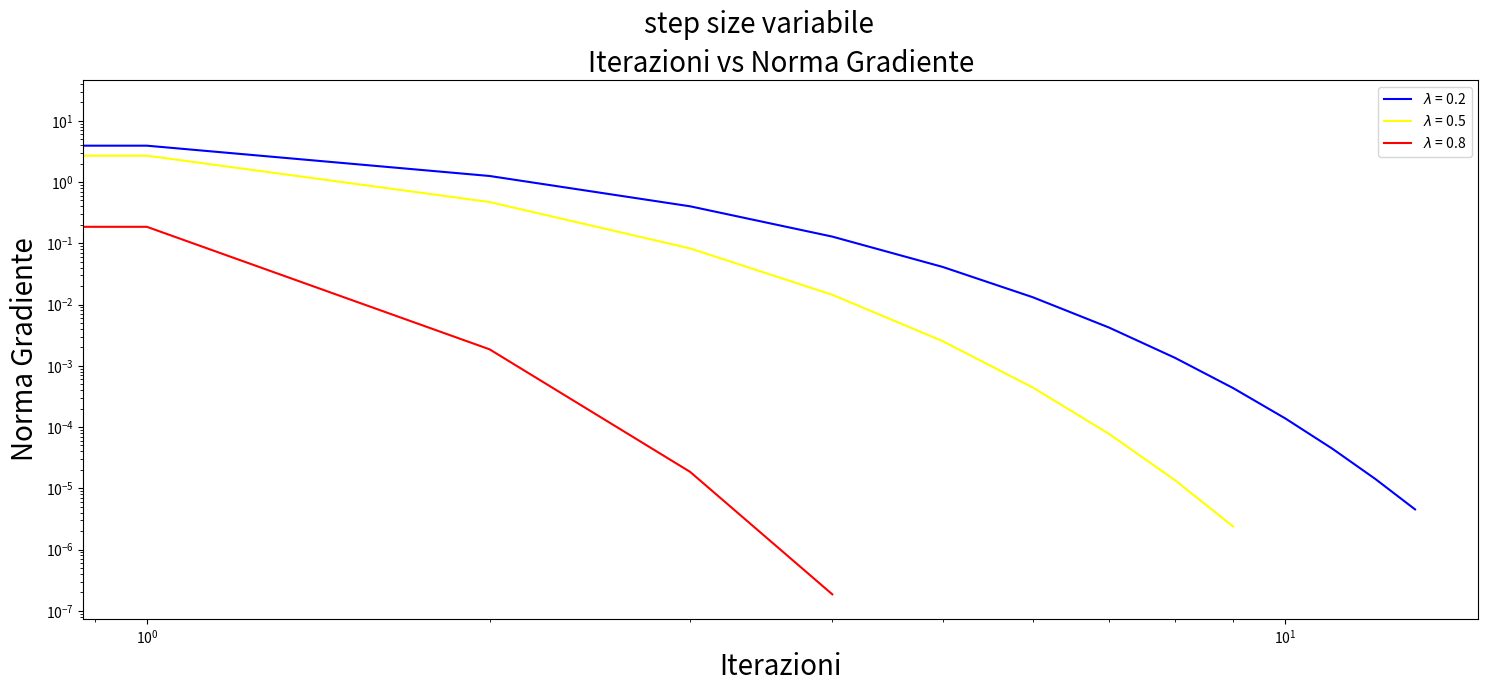
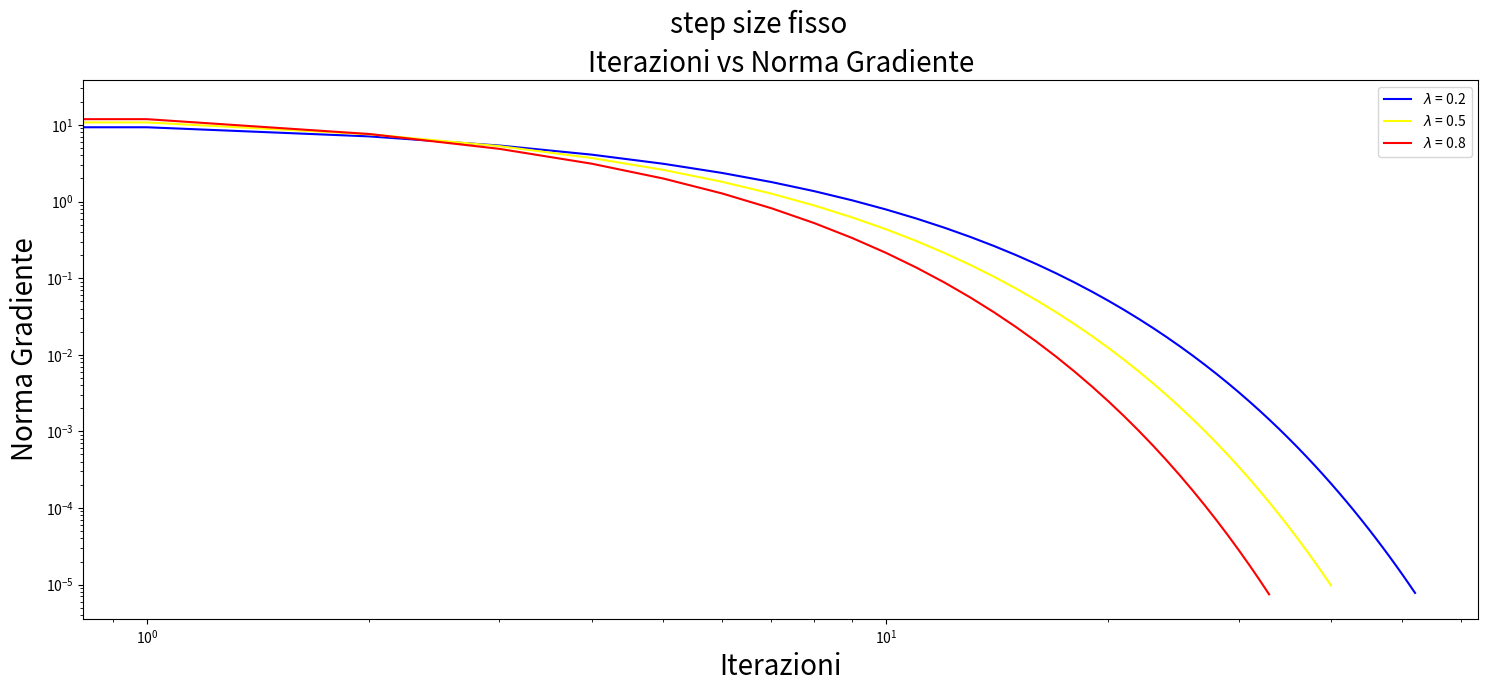
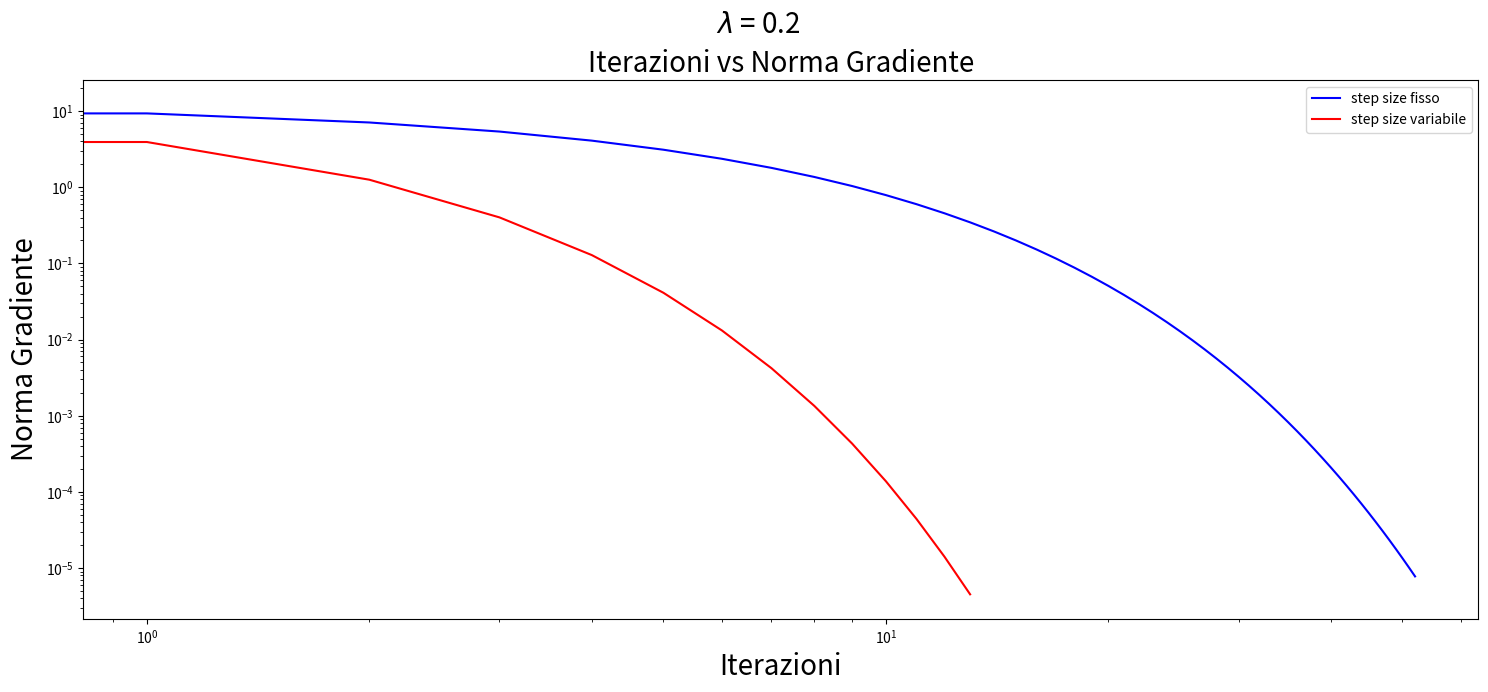
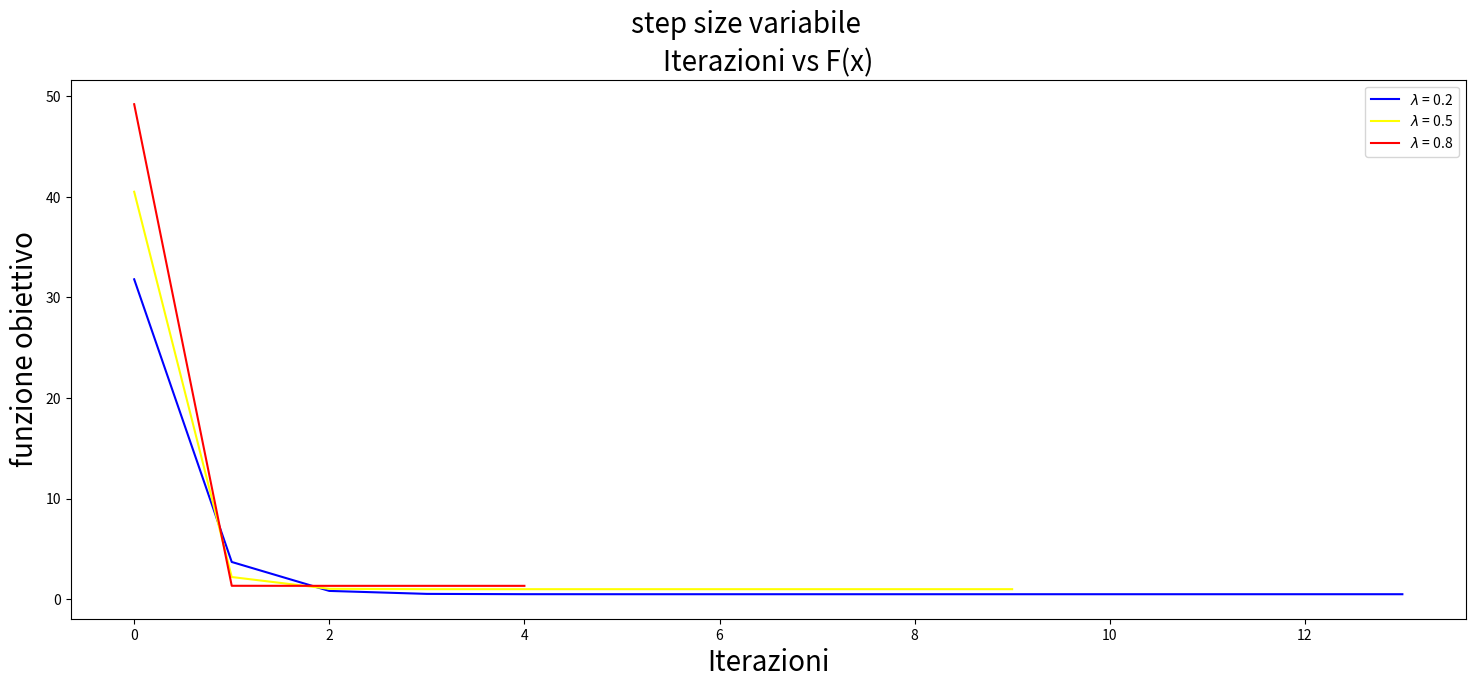
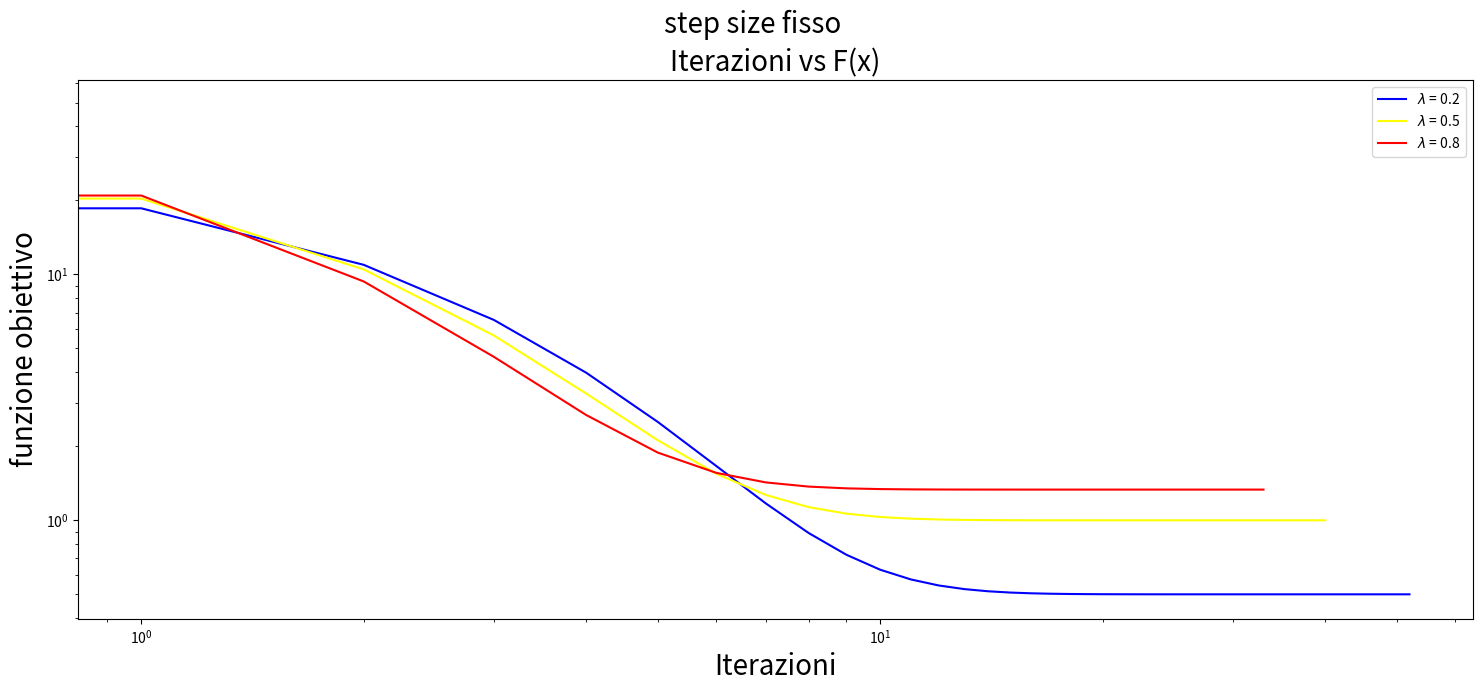
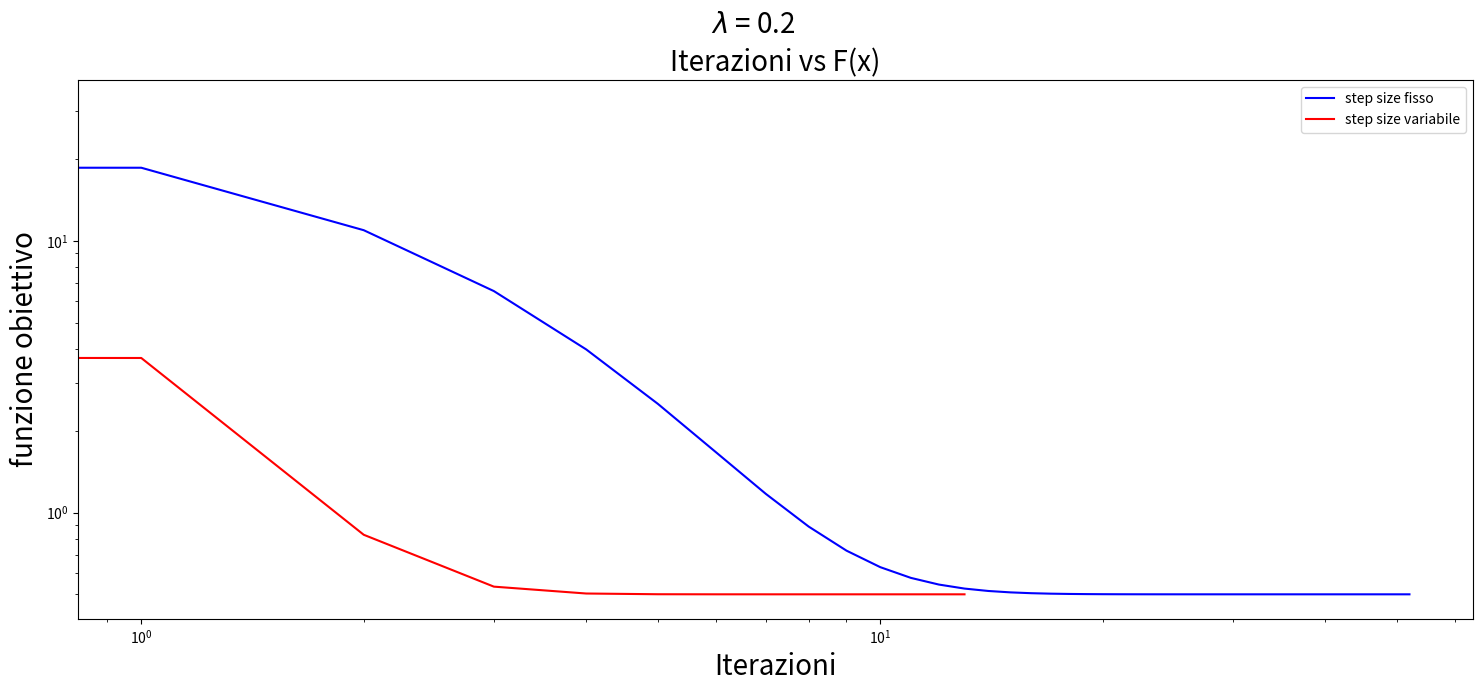

Write Python code to recreate these figures, in order.

import numpy as np
import matplotlib.pyplot as plt


'''
con lambda più alto i valori della funzione obbiettivo e del gradiente descrescono più velocemente, soprattutto il gradiente 
rispetto alla funzione obiettivo
'''

def next_step(x,f,grad,lamda): 
  alpha=1.1
  alpha_min=10**(-10)
  rho = 0.5
  c1 = 0.25
  p=-grad
  j=0
  jmax=10
  while((f(x + alpha*p,b,lamda)>f(x,b,lamda)+c1*alpha*grad.T@p) and (j<jmax) and (alpha>alpha_min)):
      alpha=rho*alpha
      j=j+1
  if (j==jmax or alpha<=alpha_min):    
      return -1     
  else:
      return alpha  
    



def minimize(f,grad_f,x0,step_fixed,MAXITERATION,ABSOLUTE_STOP, boolean_step_fixed, lamda): 
  x=np.zeros((3,MAXITERATION))  
  norm_grad_list=np.zeros((1,MAXITERATION)) 
  function_eval_list=np.zeros((1,MAXITERATION))    
  k=0
  x_last = np.array([x0[0],x0[1],x0[2]])   
  x[:,k] = x0        
  function_eval_list[:,k]=abs(f(x0,b,lamda))    
  norm_grad_list[:,k]=np.linalg.norm(grad_f(x0, b, lamda))
  
  while (np.linalg.norm(grad_f(x_last, b, lamda))>=ABSOLUTE_STOP and k < MAXITERATION - 1 ):      
      k=k+1
      grad=grad_f(x_last, b, lamda)  
      
      if(boolean_step_fixed): 
          step=step_fixed
      else: 
          step = next_step(x_last, f, grad,lamda)
      if(step==-1):
          print("non converge")
          return
     
      x_last=x_last-(step*grad)
      x[:,k] = x_last
      function_eval_list[:,k]= abs(f(x_last,b,lamda))
      norm_grad_list[:,k]= np.linalg.norm(grad_f(x_last, b, lamda))
  function_eval_list = function_eval_list[:,0:k+1]
  norm_grad_list = norm_grad_list[:,0:k+1]
  x = x[:,0:k+1]
  
  
  return (x_last, norm_grad_list,function_eval_list,k,x)





def f(x,b, lamda):
    res = (x[0]-b[0])**2 + (x[1]-b[1])**2 + (x[2]-b[2])**2 + lamda * x[0]**2 + lamda * x[1]**2 + lamda * x[2]**2
    return res

def grad_f(x, b, lamda):
    return 2*(1+lamda) * x - 2*b

step=0.1
MAXITERATIONS=80 
ABSOLUTE_STOP=1.e-5



lamda1 = 0.2
lamda2 = 0.5
lamda3 = 0.8

n = 3

b = np.ones(n)
x0 = np.array([2,-3,4])  


x_last_1, norm_grad_list_1, function_eval_list_1, k_1, x_1 = minimize(f,grad_f,x0,step,MAXITERATIONS,ABSOLUTE_STOP, False, lamda1)
x_last_2, norm_grad_list_2, function_eval_list_2, k_2, x_2 = minimize(f,grad_f,x0,step,MAXITERATIONS,ABSOLUTE_STOP, False, lamda2)
x_last_3, norm_grad_list_3, function_eval_list_3, k_3, x_3 = minimize(f,grad_f,x0,step,MAXITERATIONS,ABSOLUTE_STOP, False, lamda3)

x_last_1, norm_grad_list_1_fixed, function_eval_list_1_fixed, k_1_fixed, x_1 = minimize(f,grad_f,x0,step,MAXITERATIONS,ABSOLUTE_STOP, True, lamda1)
x_last_2, norm_grad_list_2_fixed, function_eval_list_2_fixed, k_2_fixed, x_2 = minimize(f,grad_f,x0,step,MAXITERATIONS,ABSOLUTE_STOP, True, lamda2)
x_last_3, norm_grad_list_3_fixed, function_eval_list_3_fixed, k_3_fixed, x_3 = minimize(f,grad_f,x0,step,MAXITERATIONS,ABSOLUTE_STOP, True, lamda3)


  
k_plot_1 = np.arange(k_1+1)
norm_grad_list_plot_1=np.reshape(norm_grad_list_1[:,0:k_1+1],k_1+1)
function_eval_list_plot_1 = np.reshape(function_eval_list_1[:,0:k_1+1],k_1+1)

k_plot_1_fixed = np.arange(k_1_fixed+1)
norm_grad_list_plot_1_fixed=np.reshape(norm_grad_list_1_fixed[:,0:k_1_fixed+1],k_1_fixed+1)
function_eval_list_plot_1_fixed = np.reshape(function_eval_list_1_fixed[:,0:k_1_fixed+1],k_1_fixed+1)


k_plot_2 = np.arange(k_2+1)
norm_grad_list_plot_2=np.reshape(norm_grad_list_2[:,0:k_2+1],k_2+1)
function_eval_list_plot_2 = np.reshape(function_eval_list_2[:,0:k_2+1],k_2+1)

k_plot_2_fixed = np.arange(k_2_fixed+1)
norm_grad_list_plot_2_fixed=np.reshape(norm_grad_list_2_fixed[:,0:k_2_fixed+1],k_2_fixed+1)
function_eval_list_plot_2_fixed = np.reshape(function_eval_list_2_fixed[:,0:k_2_fixed+1],k_2_fixed+1)


k_plot_3 = np.arange(k_3+1)
norm_grad_list_plot_3=np.reshape(norm_grad_list_3[:,0:k_3+1],k_3+1)
function_eval_list_plot_3 = np.reshape(function_eval_list_3[:,0:k_3+1],k_3+1)

k_plot_3_fixed = np.arange(k_3_fixed+1)
norm_grad_list_plot_3_fixed=np.reshape(norm_grad_list_3_fixed[:,0:k_3_fixed+1],k_3_fixed+1)
function_eval_list_plot_3_fixed = np.reshape(function_eval_list_3_fixed[:,0:k_3_fixed+1],k_3_fixed+1)



n = 20

plt.figure(figsize=(18,7))

plt.loglog(k_plot_1,norm_grad_list_plot_1, color = 'blue')
plt.loglog(k_plot_2,norm_grad_list_plot_2,color = 'yellow')
plt.loglog(k_plot_3,norm_grad_list_plot_3,color = 'red')
plt.legend(['$\lambda$ = ' + str(lamda1),'$\lambda$ = ' + str(lamda2),'$\lambda$ = ' + str(lamda3)]) 
plt.xlabel("Iterazioni", fontsize = n)
plt.ylabel("Norma Gradiente", fontsize = n)
plt.title('Iterazioni vs Norma Gradiente', fontsize = n)
plt.suptitle("step size variabile",fontsize = n)

plt.show()


plt.figure(figsize=(18,7))

plt.loglog(k_plot_1_fixed,norm_grad_list_plot_1_fixed, color = 'blue')
plt.loglog(k_plot_2_fixed,norm_grad_list_plot_2_fixed,color = 'yellow')
plt.loglog(k_plot_3_fixed,norm_grad_list_plot_3_fixed,color = 'red')
plt.legend(['$\lambda$ = ' + str(lamda1),'$\lambda$ = ' + str(lamda2),'$\lambda$ = ' + str(lamda3)]) 
plt.xlabel("Iterazioni", fontsize = n)
plt.ylabel("Norma Gradiente", fontsize = n)
plt.title('Iterazioni vs Norma Gradiente', fontsize = n)
plt.suptitle("step size fisso",fontsize = n)


plt.show()

plt.figure(figsize=(18,7))
plt.loglog(k_plot_1_fixed,norm_grad_list_plot_1_fixed, color = 'blue')
plt.loglog(k_plot_1,norm_grad_list_plot_1, color = 'red')
plt.legend(['step size fisso','step size variabile']) 
plt.xlabel("Iterazioni", fontsize = n)
plt.ylabel("Norma Gradiente", fontsize = n)
plt.title('Iterazioni vs Norma Gradiente', fontsize = n)
plt.suptitle('$\lambda$ = ' + str(lamda1), fontsize = n)

plt.show()


plt.figure(figsize=(18,7))

plt.plot(k_plot_1,function_eval_list_plot_1, color = 'blue')
plt.plot(k_plot_2,function_eval_list_plot_2,color = 'yellow')
plt.plot(k_plot_3,function_eval_list_plot_3,color = 'red')
plt.legend(['$\lambda$ = ' + str(lamda1),'$\lambda$ = ' + str(lamda2),'$\lambda$ = ' + str(lamda3)]) 
plt.xlabel("Iterazioni", fontsize = n)
plt.ylabel("funzione obiettivo", fontsize = n)
plt.title('Iterazioni vs F(x)', fontsize = n)
plt.suptitle("step size variabile",fontsize = n)

plt.show()


plt.figure(figsize=(18,7))

plt.loglog(k_plot_1_fixed,function_eval_list_plot_1_fixed, color = 'blue')
plt.loglog(k_plot_2_fixed,function_eval_list_plot_2_fixed,color = 'yellow')
plt.loglog(k_plot_3_fixed,function_eval_list_plot_3_fixed,color = 'red')
plt.legend(['$\lambda$ = ' + str(lamda1),'$\lambda$ = ' + str(lamda2),'$\lambda$ = ' + str(lamda3)]) 
plt.xlabel("Iterazioni", fontsize = n)
plt.ylabel("funzione obiettivo", fontsize = n)
plt.title('Iterazioni vs F(x)', fontsize = n)
plt.suptitle("step size fisso",fontsize = n)


plt.show()

plt.figure(figsize=(18,7))
plt.loglog(k_plot_1_fixed,function_eval_list_plot_1_fixed, color = 'blue')
plt.loglog(k_plot_1,function_eval_list_plot_1, color = 'red')
plt.legend(['step size fisso','step size variabile']) 
plt.xlabel("Iterazioni", fontsize = n)
plt.ylabel("funzione obiettivo", fontsize = n)
plt.title('Iterazioni vs F(x)', fontsize = n)
plt.suptitle('$\lambda$ = ' + str(lamda1), fontsize = n)

plt.show()










